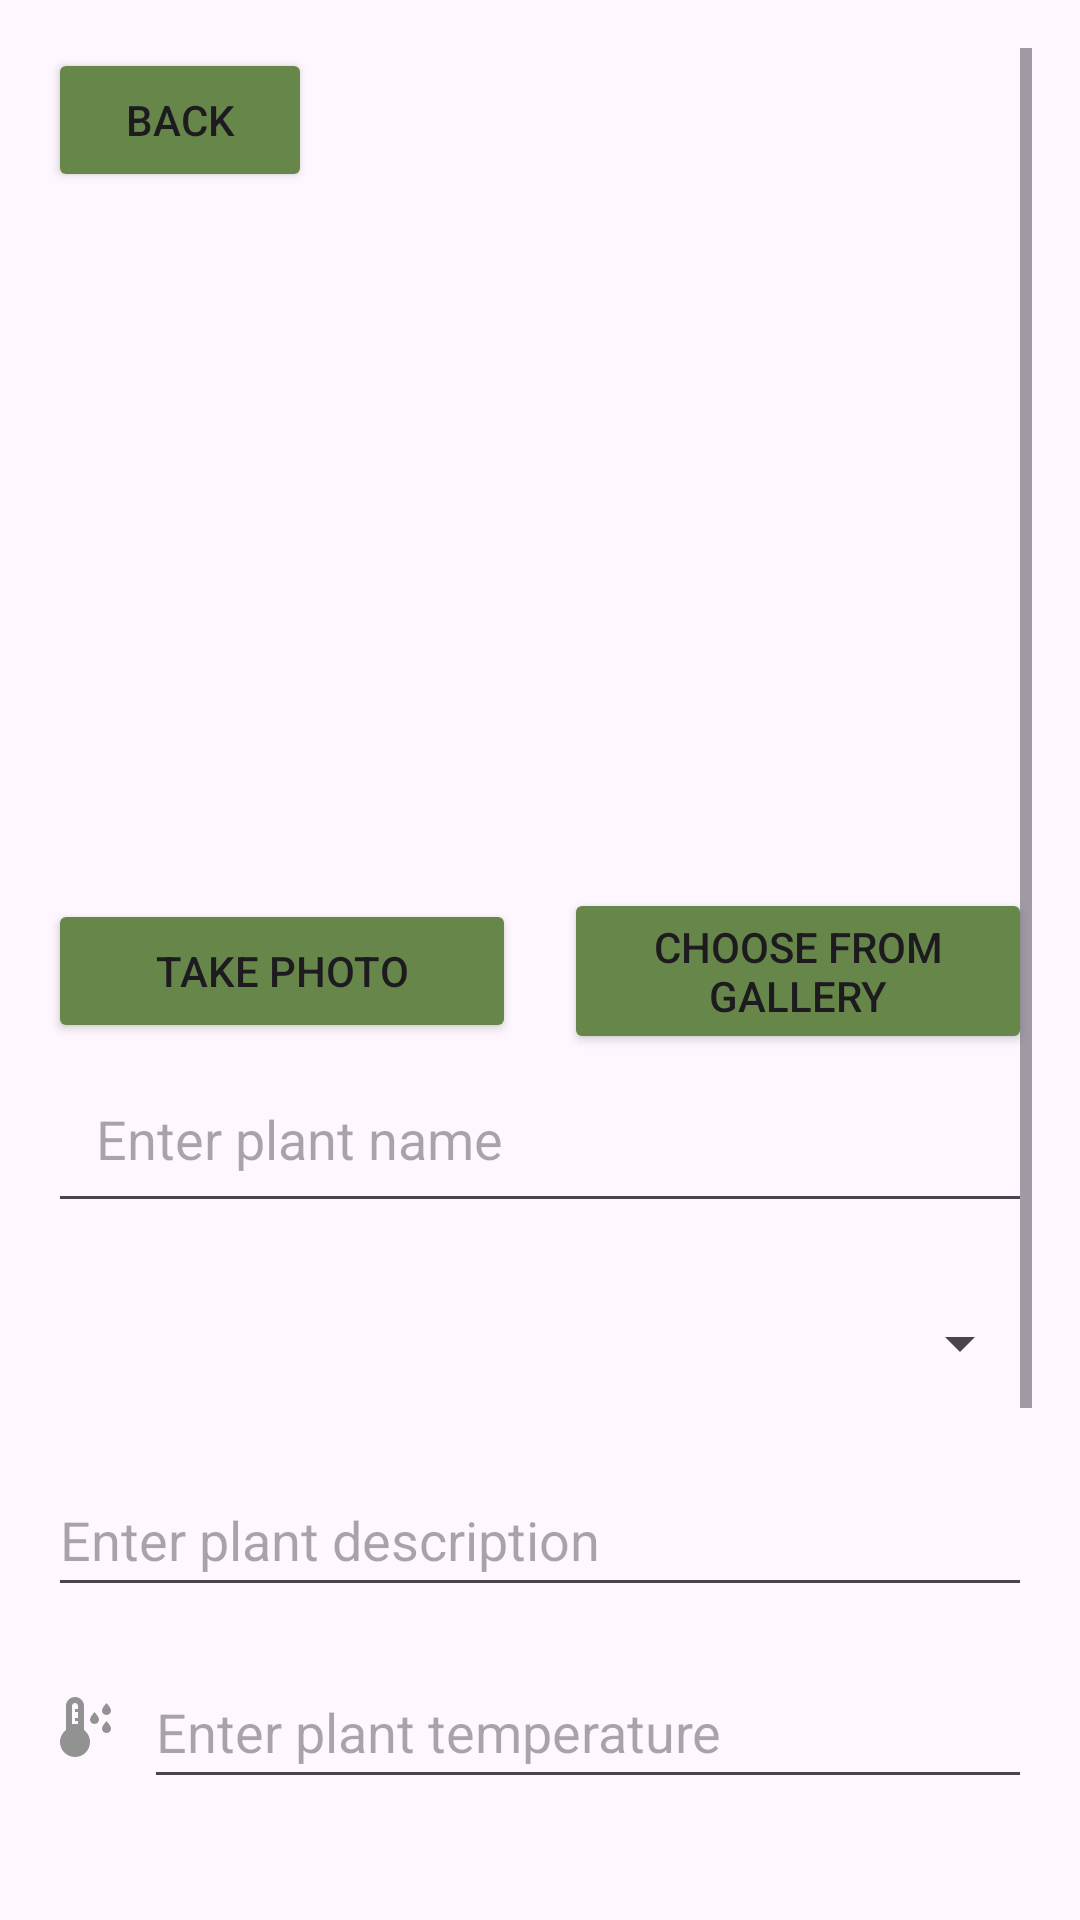

Layout XML and referenced resources for this Android screen:
<!-- AndroidManifest.xml: application theme Base.Theme.Tanaman -->
<!-- res/layout/fragment_plant_add.xml -->
<ScrollView xmlns:android="http://schemas.android.com/apk/res/android"
    android:layout_width="match_parent"
    android:layout_height="match_parent"
    android:padding="16dp">

    
    <LinearLayout
        android:layout_width="match_parent"
        android:layout_height="wrap_content"
        android:orientation="vertical"
        android:weightSum="10">

        <Button
            android:id="@+id/back_button"
            android:layout_width="wrap_content"
            android:layout_height="wrap_content"
            android:layout_alignParentTop="true"
            android:backgroundTint="@color/dark_primary"
            android:text="Back" />


        
        <ImageView
            android:id="@+id/plant_image"
            android:layout_width="match_parent"
            android:layout_height="200dp"
            android:layout_marginBottom="16dp"
            android:scaleType="centerCrop" />

        
        <LinearLayout
            android:layout_width="match_parent"
            android:layout_height="wrap_content"
            android:layout_marginTop="16dp"
            android:gravity="center"
            android:orientation="horizontal"
            android:weightSum="2">

            
            <Button
                android:id="@+id/camera_button"
                android:layout_width="0dp"
                android:layout_height="wrap_content"
                android:layout_marginEnd="8dp"
                android:layout_weight="1"
                android:backgroundTint="@color/dark_primary"
                android:text="Take Photo" />

            
            <Button
                android:id="@+id/gallery_button"
                android:layout_width="0dp"
                android:layout_height="wrap_content"
                android:layout_marginStart="8dp"
                android:layout_weight="1"
                android:backgroundTint="@color/dark_primary"
                android:text="Choose from Gallery" />
        </LinearLayout>

        
        <EditText
            android:id="@+id/plant_name"
            android:layout_width="match_parent"
            android:layout_height="wrap_content"
            android:layout_marginBottom="16dp"
            android:focusable="true"
            android:hint="Enter plant name"
            android:importantForAccessibility="yes"
            android:minHeight="48dp"
            android:padding="16dp"
            android:textSize="18sp" />

        
        <Spinner
            android:id="@+id/plantCategorySpinner"
            android:layout_width="match_parent"
            android:layout_height="wrap_content"
            android:layout_marginBottom="16dp"
            android:minHeight="48dp"
            android:spinnerMode="dropdown" />

        
        <EditText
            android:id="@+id/plantDescriptionEditText"
            android:layout_width="match_parent"
            android:layout_height="wrap_content"
            android:layout_marginBottom="16dp"
            android:focusable="true"
            android:hint="Enter plant description"
            android:minHeight="48dp"
            android:textSize="18sp" />

        
        <LinearLayout
            android:layout_width="match_parent"
            android:layout_height="wrap_content"
            android:layout_marginBottom="16dp"
            android:gravity="center_vertical"
            android:orientation="horizontal">

            <ImageView
                android:id="@+id/temperatureIcon"
                android:layout_width="24dp"
                android:layout_height="24dp"
                android:layout_marginEnd="8dp"
                android:src="@drawable/ic_temp" />

            <EditText
                android:id="@+id/plantTemperatureEditText"
                android:layout_width="0dp"
                android:layout_height="wrap_content"
                android:layout_weight="1"
                android:hint="Enter plant temperature"
                android:inputType="numberDecimal"
                android:minHeight="48dp"
                android:textSize="18sp" />

        </LinearLayout>


        
        <LinearLayout
            android:layout_width="match_parent"
            android:layout_height="wrap_content"
            android:layout_marginBottom="16dp"
            android:gravity="center_vertical"
            android:orientation="horizontal">

            <ImageView
                android:id="@+id/wateringFrequencyIcon"
                android:layout_width="24dp"
                android:layout_height="24dp"
                android:layout_marginEnd="8dp"
                android:src="@drawable/baseline_water_drop_24"
                android:tint="@color/gray" />

            <EditText
                android:id="@+id/plantWateringFrequencyEditText"
                android:layout_width="0dp"
                android:layout_height="wrap_content"
                android:layout_weight="1"
                android:hint="Enter watering frequency"
                android:inputType="number"
                android:minHeight="48dp"
                android:textSize="18sp" />

        </LinearLayout>


        
        <LinearLayout
            android:layout_width="match_parent"
            android:layout_height="wrap_content"
            android:layout_marginBottom="16dp"
            >

            <ImageView
                android:id="@+id/plantDangerIcon"
                android:layout_width="24dp"
                android:layout_height="24dp"
                android:src="@drawable/ic_danger"
                android:layout_marginEnd="8dp"
                android:tint="@color/gray"/>

            <Switch
                android:id="@+id/plantDangerSwitch"
                android:layout_width="match_parent"
                android:layout_height="wrap_content"
                android:layout_marginBottom="16dp"
                android:text="Is this plant dangerous?" />
        </LinearLayout>

        
        <LinearLayout
            android:layout_width="match_parent"
            android:layout_height="wrap_content"
            android:layout_marginBottom="16dp"
            android:gravity="center_vertical"
            android:orientation="horizontal"
            android:padding="8dp">

            
            <ImageView
                android:id="@+id/brightnessIcon"
                android:layout_width="24dp"
                android:layout_height="24dp"
                android:layout_marginEnd="8dp"
                android:src="@drawable/ic_brightness" />

            
            <SeekBar
                android:id="@+id/lightLevelSeekBar"
                android:layout_width="0dp"
                android:layout_height="wrap_content"
                android:layout_weight="1"
                android:max="100"
                android:progress="50"
                android:thumbTint="@color/primary" />
        </LinearLayout>


        
        <Button
            android:id="@+id/save_plant_button"
            android:layout_width="match_parent"
            android:layout_height="wrap_content"
            android:layout_marginTop="16dp"
            android:backgroundTint="@color/dark_primary"
            android:minHeight="48dp"
            android:text="Save Plant" />

    </LinearLayout>
</ScrollView>
<!-- resources referenced by this layout -->
<resources>
  <color name="dark_primary">#67864A</color>
  <color name="gray">#808080</color>
  <color name="primary">#76984B</color>
  <!-- drawable ic_brightness (drawable) -->
  <vector xmlns:android="http://schemas.android.com/apk/res/android" android:height="24dp" android:tint="#929292" android:viewportHeight="24" android:viewportWidth="24" android:width="24dp">
        
      <path android:fillColor="@android:color/white" android:pathData="M20,8.69L20,4h-4.69L12,0.69 8.69,4L4,4v4.69L0.69,12 4,15.31L4,20h4.69L12,23.31 15.31,20L20,20v-4.69L23.31,12 20,8.69zM12,18c-3.31,0 -6,-2.69 -6,-6s2.69,-6 6,-6 6,2.69 6,6 -2.69,6 -6,6zM12,8c-2.21,0 -4,1.79 -4,4s1.79,4 4,4 4,-1.79 4,-4 -1.79,-4 -4,-4z"/>
      
  </vector>
  <!-- drawable ic_danger (drawable) -->
  <vector xmlns:android="http://schemas.android.com/apk/res/android" android:height="24dp" android:tint="#929292" android:viewportHeight="24" android:viewportWidth="24" android:width="24dp">
        
      <path android:fillColor="@android:color/white" android:pathData="M12,5.99L19.53,19H4.47L12,5.99M12,2L1,21h22L12,2L12,2z"/>
        
      <path android:fillColor="@android:color/white" android:pathData="M13,16l-2,0l0,2l2,0z"/>
        
      <path android:fillColor="@android:color/white" android:pathData="M13,10l-2,0l0,5l2,0z"/>
      
  </vector>
  <!-- drawable ic_temp (drawable) -->
  <vector xmlns:android="http://schemas.android.com/apk/res/android" android:height="24dp" android:tint="#929292" android:viewportHeight="24" android:viewportWidth="24" android:width="24dp">
        
      <path android:fillColor="@android:color/white" android:pathData="M12,13V5c0,-1.66 -1.34,-3 -3,-3S6,3.34 6,5v8c-1.21,0.91 -2,2.37 -2,4c0,2.76 2.24,5 5,5s5,-2.24 5,-5C14,15.37 13.21,13.91 12,13zM8,11V5c0,-0.55 0.45,-1 1,-1s1,0.45 1,1v1H9v1h1v1v1H9v1h1v1H8zM21,6.5C21,5.66 19.5,4 19.5,4S18,5.66 18,6.5C18,7.33 18.67,8 19.5,8S21,7.33 21,6.5zM17,9.5C17,8.66 15.5,7 15.5,7S14,8.66 14,9.5c0,0.83 0.67,1.5 1.5,1.5S17,10.33 17,9.5zM21,12.5c0,-0.84 -1.5,-2.5 -1.5,-2.5S18,11.66 18,12.5c0,0.83 0.67,1.5 1.5,1.5S21,13.33 21,12.5z"/>
      
  </vector>
  <style name="Base.Theme.Tanaman" parent="Theme.Material3.DayNight.NoActionBar">
          
          
          <item name="android:statusBarColor">@color/dark_primary</item>
          <item name="android:navigationBarColor">@color/dark_primary</item>
      </style>
</resources>
